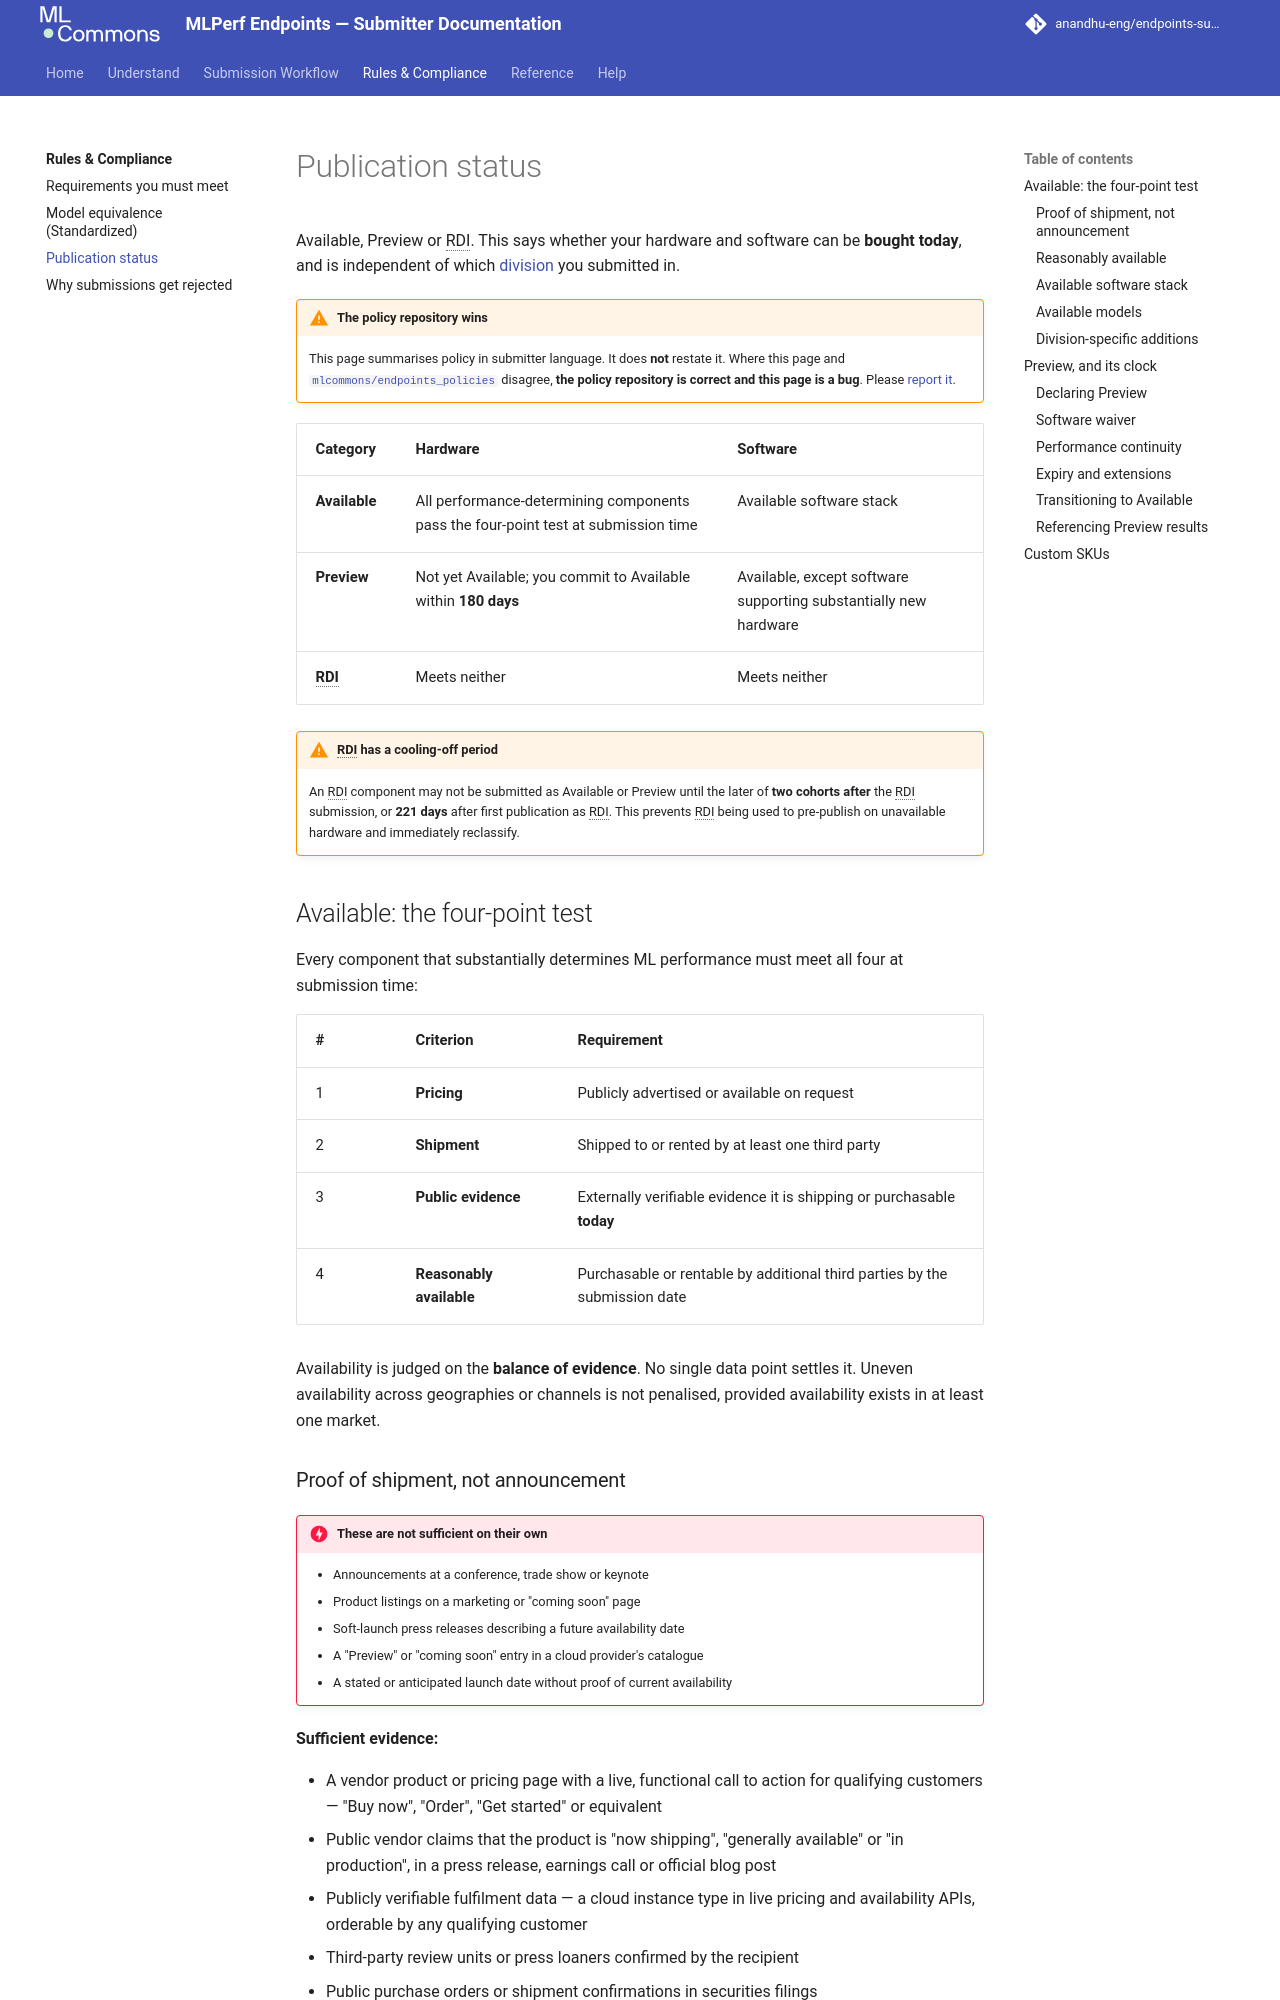

repository: anandhu-eng/endpoints-submission-docs · page: rules/publication-status/index.html · generator: mkdocs

# Publication status

Available, Preview or RDI. This says whether your hardware and software can be **bought today**,
and is independent of which [division](../understand/divisions-and-scenarios.md) you submitted in.

--8<-- "precedence-notice.md"

| Category | Hardware | Software |
|---|---|---|
| **Available** | All performance-determining components pass the four-point test at submission time | Available software stack |
| **Preview** | Not yet Available; you commit to Available within **180 days** | Available, except software supporting substantially new hardware |
| **RDI** | Meets neither | Meets neither |

!!! warning "RDI has a cooling-off period"
    An RDI component may not be submitted as Available or Preview until the later of **two cohorts
    after** the RDI submission, or **221 days** after first publication as RDI. This prevents RDI
    being used to pre-publish on unavailable hardware and immediately reclassify.

## Available: the four-point test

Every component that substantially determines ML performance must meet all four at submission time:

| # | Criterion | Requirement |
|---|---|---|
| 1 | **Pricing** | Publicly advertised or available on request |
| 2 | **Shipment** | Shipped to or rented by at least one third party |
| 3 | **Public evidence** | Externally verifiable evidence it is shipping or purchasable **today** |
| 4 | **Reasonably available** | Purchasable or rentable by additional third parties by the submission date |

Availability is judged on the **balance of evidence**. No single data point settles it.
Uneven availability across geographies or channels is not penalised, provided availability exists in
at least one market.

### Proof of shipment, not announcement

!!! danger "These are not sufficient on their own"
    - Announcements at a conference, trade show or keynote
    - Product listings on a marketing or "coming soon" page
    - Soft-launch press releases describing a future availability date
    - A "Preview" or "coming soon" entry in a cloud provider's catalogue
    - A stated or anticipated launch date without proof of current availability

**Sufficient evidence:**

- A vendor product or pricing page with a live, functional call to action for qualifying customers —
  "Buy now", "Order", "Get started" or equivalent
- Public vendor claims that the product is "now shipping", "generally available" or "in production",
  in a press release, earnings call or official blog post
- Publicly verifiable fulfilment data — a cloud instance type in live pricing and availability APIs,
  orderable by any qualifying customer
- Third-party review units or press loaners confirmed by the recipient
- Public purchase orders or shipment confirmations in securities filings

For **component vendors** (accelerators, ASICs, memory, networking) the test is applied at the
component's position in the supply chain: available to ship to system integrators, OEMs and ODMs
under standard commercial terms.

!!! warning "Your own GA definition also binds you"
    If your organisation has a formal internal process defining general availability ("open
    shipping status", "phase 4 exit", "FCS") the submitted system must satisfy that internal
    definition **in addition to** every criterion above.
